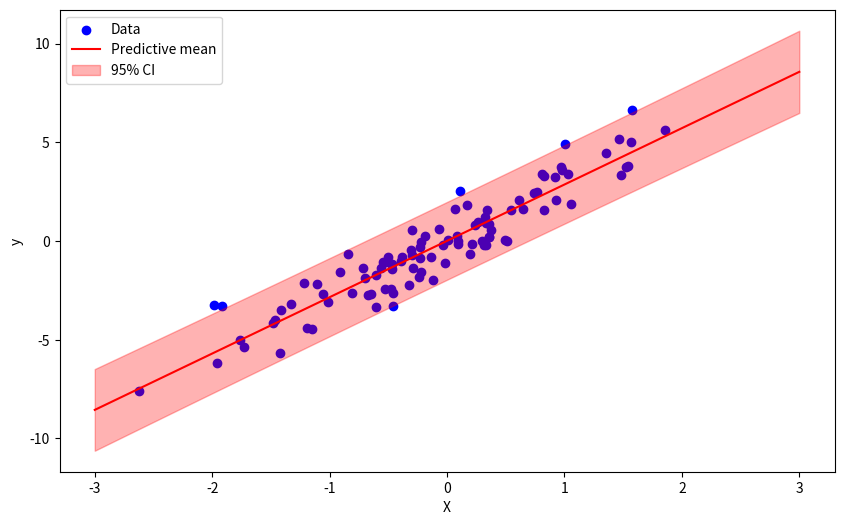

Recreate this plot in Python.
import numpy as np
import matplotlib.pyplot as plt

np.random.seed(42)
X = np.random.randn(100,1)
y = 3 * X[:, 0] + np.random.randn(100)
# print(X, X.shape)
# print(y, y.shape)

X= np.column_stack((np.ones(X.shape[0]), X))
# print(X, X.shape)

beta_prior_mean = np.zeros(X.shape[1])
beta_prior_cov = np.eye(X.shape[1]) * 10
# print(beta_prior_mean)
# print(beta_prior_cov)

sigma2 = 1
beta_post_cov = np.linalg.inv(np.linalg.inv(beta_prior_cov) + (X.T @ X) / sigma2)
beta_post_mean = beta_post_cov @ (np.linalg.inv(beta_prior_cov) @ beta_prior_mean + (X.T @ y) / sigma2)

X_new = np.linspace(-3, 3, 100)
X_new = np.column_stack((np.ones(X_new.shape[0]), X_new))

y_pred_mean = X_new @ beta_post_mean

y_pred_var = np.array([X_new[i] @ beta_post_cov @ X_new[i].T for i in range(X_new.shape[0])]) + sigma2
y_pred_std = np.sqrt(y_pred_var)

plt.figure(figsize=(10, 6))
plt.scatter(X[:, 1], y, c='blue', label='Data')
plt.plot(X_new[:, 1], y_pred_mean, 'r-', label='Predictive mean')
plt.fill_between(X_new[:, 1], y_pred_mean - 1.96 * y_pred_std, y_pred_mean + 1.96 * y_pred_std, color='red', alpha=0.3, label='95% CI')
plt.xlabel('X')
plt.ylabel('y')
plt.legend()
plt.show()